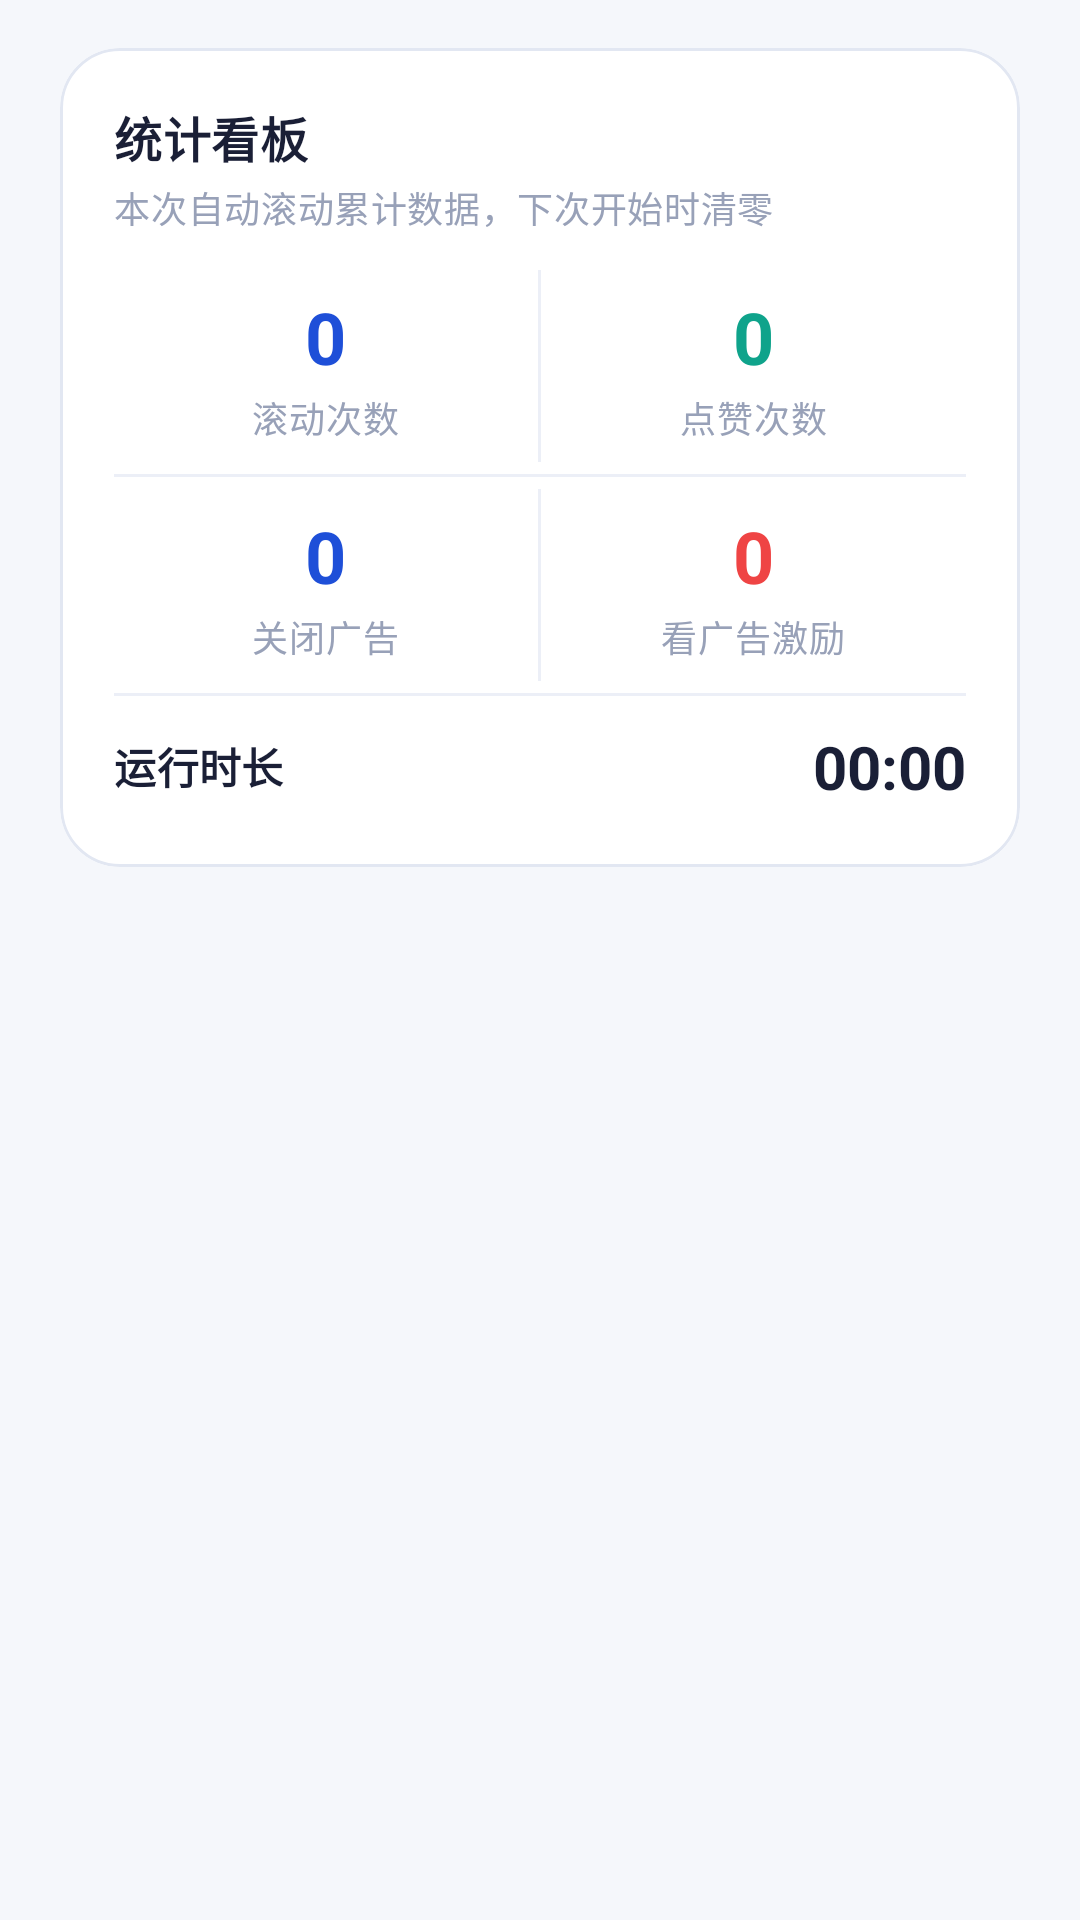

This screen was rendered from an Android layout file. Write that file and the resources it references.
<!-- AndroidManifest.xml: application theme Theme.AutoScroll -->
<!-- res/layout/fragment_task.xml -->
<?xml version="1.0" encoding="utf-8"?>
<ScrollView xmlns:android="http://schemas.android.com/apk/res/android"
    xmlns:app="http://schemas.android.com/apk/res-auto"
    android:layout_width="match_parent"
    android:layout_height="match_parent"
    android:fillViewport="true"
    android:background="@color/bg_page">

    <LinearLayout
        android:layout_width="match_parent"
        android:layout_height="wrap_content"
        android:orientation="vertical"
        android:paddingStart="20dp"
        android:paddingEnd="20dp"
        android:paddingTop="16dp"
        android:paddingBottom="28dp">

        
        <com.google.android.material.card.MaterialCardView
            style="@style/AutoScrollCard"
            android:layout_width="match_parent"
            android:layout_height="wrap_content">

            <LinearLayout
                android:layout_width="match_parent"
                android:layout_height="wrap_content"
                android:orientation="vertical"
                android:padding="18dp">

                <TextView
                    android:layout_width="wrap_content"
                    android:layout_height="wrap_content"
                    android:text="@string/stats_dashboard"
                    android:textAppearance="@style/TextAppearance.Title"
                    android:textSize="16sp" />

                <TextView
                    android:layout_width="wrap_content"
                    android:layout_height="wrap_content"
                    android:layout_marginTop="3dp"
                    android:layout_marginBottom="8dp"
                    android:text="@string/stats_dashboard_subtitle"
                    android:textAppearance="@style/TextAppearance.Body"
                    android:textSize="12sp"
                    android:textColor="@color/text_hint" />

                
                <LinearLayout
                    android:layout_width="match_parent"
                    android:layout_height="wrap_content"
                    android:orientation="horizontal">

                    <LinearLayout
                        android:layout_width="0dp"
                        android:layout_height="wrap_content"
                        android:layout_weight="1"
                        android:orientation="vertical"
                        android:gravity="center"
                        android:paddingTop="10dp"
                        android:paddingBottom="10dp">

                        <TextView
                            android:id="@+id/tvStatScroll"
                            android:layout_width="wrap_content"
                            android:layout_height="wrap_content"
                            android:text="0"
                            android:textAppearance="@style/TextAppearance.StatValue"
                            android:textColor="@color/purple_700" />

                        <TextView
                            android:layout_width="wrap_content"
                            android:layout_height="wrap_content"
                            android:layout_marginTop="2dp"
                            android:text="@string/stats_scroll"
                            android:textAppearance="@style/TextAppearance.StatLabel" />
                    </LinearLayout>

                    <View
                        android:layout_width="1dp"
                        android:layout_height="match_parent"
                        android:layout_marginTop="4dp"
                        android:layout_marginBottom="4dp"
                        android:background="@color/divider" />

                    <LinearLayout
                        android:layout_width="0dp"
                        android:layout_height="wrap_content"
                        android:layout_weight="1"
                        android:orientation="vertical"
                        android:gravity="center"
                        android:paddingTop="10dp"
                        android:paddingBottom="10dp">

                        <TextView
                            android:id="@+id/tvStatLike"
                            android:layout_width="wrap_content"
                            android:layout_height="wrap_content"
                            android:text="0"
                            android:textAppearance="@style/TextAppearance.StatValue"
                            android:textColor="@color/teal_700" />

                        <TextView
                            android:layout_width="wrap_content"
                            android:layout_height="wrap_content"
                            android:layout_marginTop="2dp"
                            android:text="@string/stats_like"
                            android:textAppearance="@style/TextAppearance.StatLabel" />
                    </LinearLayout>
                </LinearLayout>

                <View
                    android:layout_width="match_parent"
                    android:layout_height="1dp"
                    android:background="@color/divider" />

                <LinearLayout
                    android:layout_width="match_parent"
                    android:layout_height="wrap_content"
                    android:orientation="horizontal">

                    <LinearLayout
                        android:layout_width="0dp"
                        android:layout_height="wrap_content"
                        android:layout_weight="1"
                        android:orientation="vertical"
                        android:gravity="center"
                        android:paddingTop="10dp"
                        android:paddingBottom="10dp">

                        <TextView
                            android:id="@+id/tvStatAdBlock"
                            android:layout_width="wrap_content"
                            android:layout_height="wrap_content"
                            android:text="0"
                            android:textAppearance="@style/TextAppearance.StatValue"
                            android:textColor="@color/purple_700" />

                        <TextView
                            android:layout_width="wrap_content"
                            android:layout_height="wrap_content"
                            android:layout_marginTop="2dp"
                            android:text="@string/stats_ad_block"
                            android:textAppearance="@style/TextAppearance.StatLabel" />
                    </LinearLayout>

                    <View
                        android:layout_width="1dp"
                        android:layout_height="match_parent"
                        android:layout_marginTop="4dp"
                        android:layout_marginBottom="4dp"
                        android:background="@color/divider" />

                    <LinearLayout
                        android:layout_width="0dp"
                        android:layout_height="wrap_content"
                        android:layout_weight="1"
                        android:orientation="vertical"
                        android:gravity="center"
                        android:paddingTop="10dp"
                        android:paddingBottom="10dp">

                        <TextView
                            android:id="@+id/tvStatAdReward"
                            android:layout_width="wrap_content"
                            android:layout_height="wrap_content"
                            android:text="0"
                            android:textAppearance="@style/TextAppearance.StatValue"
                            android:textColor="@color/danger" />

                        <TextView
                            android:layout_width="wrap_content"
                            android:layout_height="wrap_content"
                            android:layout_marginTop="2dp"
                            android:text="@string/stats_ad_reward"
                            android:textAppearance="@style/TextAppearance.StatLabel" />
                    </LinearLayout>
                </LinearLayout>

                <View
                    android:layout_width="match_parent"
                    android:layout_height="1dp"
                    android:background="@color/divider" />

                
                <LinearLayout
                    android:layout_width="match_parent"
                    android:layout_height="wrap_content"
                    android:orientation="horizontal"
                    android:gravity="center_vertical"
                    android:paddingTop="10dp"
                    android:paddingBottom="2dp">

                    <TextView
                        android:layout_width="0dp"
                        android:layout_height="wrap_content"
                        android:layout_weight="1"
                        android:text="@string/stats_running_time"
                        android:textAppearance="@style/TextAppearance.Title"
                        android:textSize="14sp" />

                    <TextView
                        android:id="@+id/tvStatTime"
                        android:layout_width="wrap_content"
                        android:layout_height="wrap_content"
                        android:text="00:00"
                        android:textAppearance="@style/TextAppearance.StatValue"
                        android:textSize="20sp"
                        android:textColor="@color/text_primary" />
                </LinearLayout>
            </LinearLayout>
        </com.google.android.material.card.MaterialCardView>

        
        <com.google.android.material.card.MaterialCardView
            android:id="@+id/cardTrend"
            style="@style/AutoScrollCard"
            android:layout_width="match_parent"
            android:layout_height="wrap_content"
            android:layout_marginTop="14dp"
            android:visibility="gone">

            <LinearLayout
                android:layout_width="match_parent"
                android:layout_height="wrap_content"
                android:orientation="vertical"
                android:padding="18dp">

                <TextView
                    android:layout_width="wrap_content"
                    android:layout_height="wrap_content"
                    android:text="@string/stats_history_title"
                    android:textAppearance="@style/TextAppearance.Title"
                    android:textSize="16sp" />

                <TextView
                    android:layout_width="wrap_content"
                    android:layout_height="wrap_content"
                    android:layout_marginTop="3dp"
                    android:layout_marginBottom="10dp"
                    android:text="@string/stats_history_subtitle"
                    android:textAppearance="@style/TextAppearance.Body"
                    android:textSize="12sp"
                    android:textColor="@color/text_hint" />

                <LinearLayout
                    android:id="@+id/trendList"
                    android:layout_width="match_parent"
                    android:layout_height="wrap_content"
                    android:orientation="vertical" />
            </LinearLayout>
        </com.google.android.material.card.MaterialCardView>

    </LinearLayout>
</ScrollView>
<!-- resources referenced by this layout -->
<resources>
  <color name="bg_page">#F5F7FB</color>
  <color name="danger">#EF4444</color>
  <color name="divider">#ECEFF7</color>
  <color name="purple_700">#1E4FD8</color>
  <color name="teal_700">#0FA38B</color>
  <color name="text_hint">#98A1B8</color>
  <color name="text_primary">#1A1F36</color>
  <string name="stats_ad_block">关闭广告</string>
  <string name="stats_ad_reward">看广告激励</string>
  <string name="stats_dashboard">统计看板</string>
  <string name="stats_dashboard_subtitle">本次自动滚动累计数据，下次开始时清零</string>
  <string name="stats_history_subtitle">最近每日滚动次数</string>
  <string name="stats_history_title">近 7 天</string>
  <string name="stats_like">点赞次数</string>
  <string name="stats_running_time">运行时长</string>
  <string name="stats_scroll">滚动次数</string>
  <style name="AutoScrollCard" parent="Widget.MaterialComponents.CardView">
          <item name="cardCornerRadius">20dp</item>
          <item name="cardElevation">0dp</item>
          <item name="strokeWidth">1dp</item>
          <item name="strokeColor">@color/border</item>
          <item name="cardBackgroundColor">@color/bg_card</item>
          <item name="cardUseCompatPadding">false</item>
      </style>
  <style name="TextAppearance.Body" parent="TextAppearance.MaterialComponents.Body2">
          <item name="android:textColor">@color/text_secondary</item>
          <item name="android:lineSpacingExtra">4dp</item>
      </style>
  <style name="TextAppearance.StatLabel" parent="TextAppearance.MaterialComponents.Caption">
          <item name="android:textColor">@color/text_hint</item>
          <item name="android:textSize">12sp</item>
      </style>
  <style name="TextAppearance.StatValue" parent="TextAppearance.MaterialComponents.Headline5">
          <item name="android:textColor">@color/text_primary</item>
          <item name="android:textSize">24sp</item>
          <item name="android:textStyle">bold</item>
      </style>
  <style name="TextAppearance.Title" parent="TextAppearance.MaterialComponents.Subtitle1">
          <item name="android:textColor">@color/text_primary</item>
          <item name="android:textStyle">bold</item>
      </style>
  <style name="Theme.AutoScroll" parent="Theme.MaterialComponents.DayNight.NoActionBar">
          <item name="colorPrimary">@color/purple_500</item>
          <item name="colorPrimaryVariant">@color/purple_700</item>
          <item name="colorOnPrimary">@color/white</item>
          <item name="colorSecondary">@color/teal_700</item>
          <item name="colorSecondaryVariant">@color/teal_700</item>
          <item name="colorOnSecondary">@color/white</item>
          <item name="colorSurface">@color/bg_card</item>
          <item name="colorOnSurface">@color/text_primary</item>
          <item name="android:windowBackground">@color/bg_page</item>
          <item name="android:statusBarColor">@color/bg_page</item>
          <item name="android:windowLightStatusBar" tools:targetApi="m">true</item>
          <item name="materialButtonStyle">@style/AutoScrollButton</item>
          <item name="materialCardViewStyle">@style/AutoScrollCard</item>
      </style>
  <color name="border">#E2E7F2</color>
  <color name="bg_card">#FFFFFF</color>
  <color name="text_secondary">#5A6278</color>
  <color name="purple_500">#2F6BFF</color>
  <color name="white">#FFFFFFFF</color>
  <style name="AutoScrollButton" parent="Widget.MaterialComponents.Button">
          <item name="cornerRadius">16dp</item>
          <item name="android:paddingTop">14dp</item>
          <item name="android:paddingBottom">14dp</item>
          <item name="android:textAppearance">?android:attr/textAppearanceButton</item>
          <item name="android:textSize">15sp</item>
          <item name="android:textStyle">bold</item>
          <item name="elevation">0dp</item>
          <item name="strokeWidth">0dp</item>
          <item name="rippleColor">@android:color/white</item>
      </style>
</resources>
